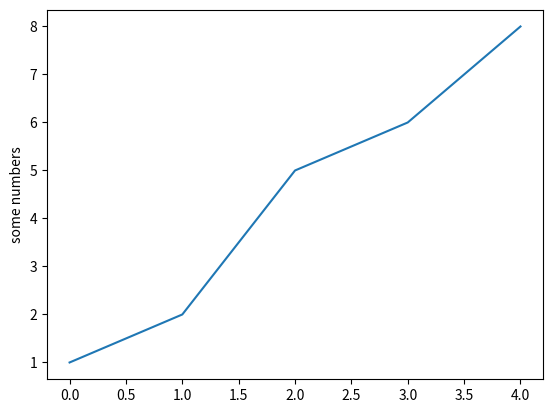

Python code for this plot:
import matplotlib.pyplot as plt  #导入matplotlib模块中的子模块pyplot
plt.plot([1, 2, 5, 6, 8])
plt.ylabel('some numbers')    #为y轴加注释
plt.show()
